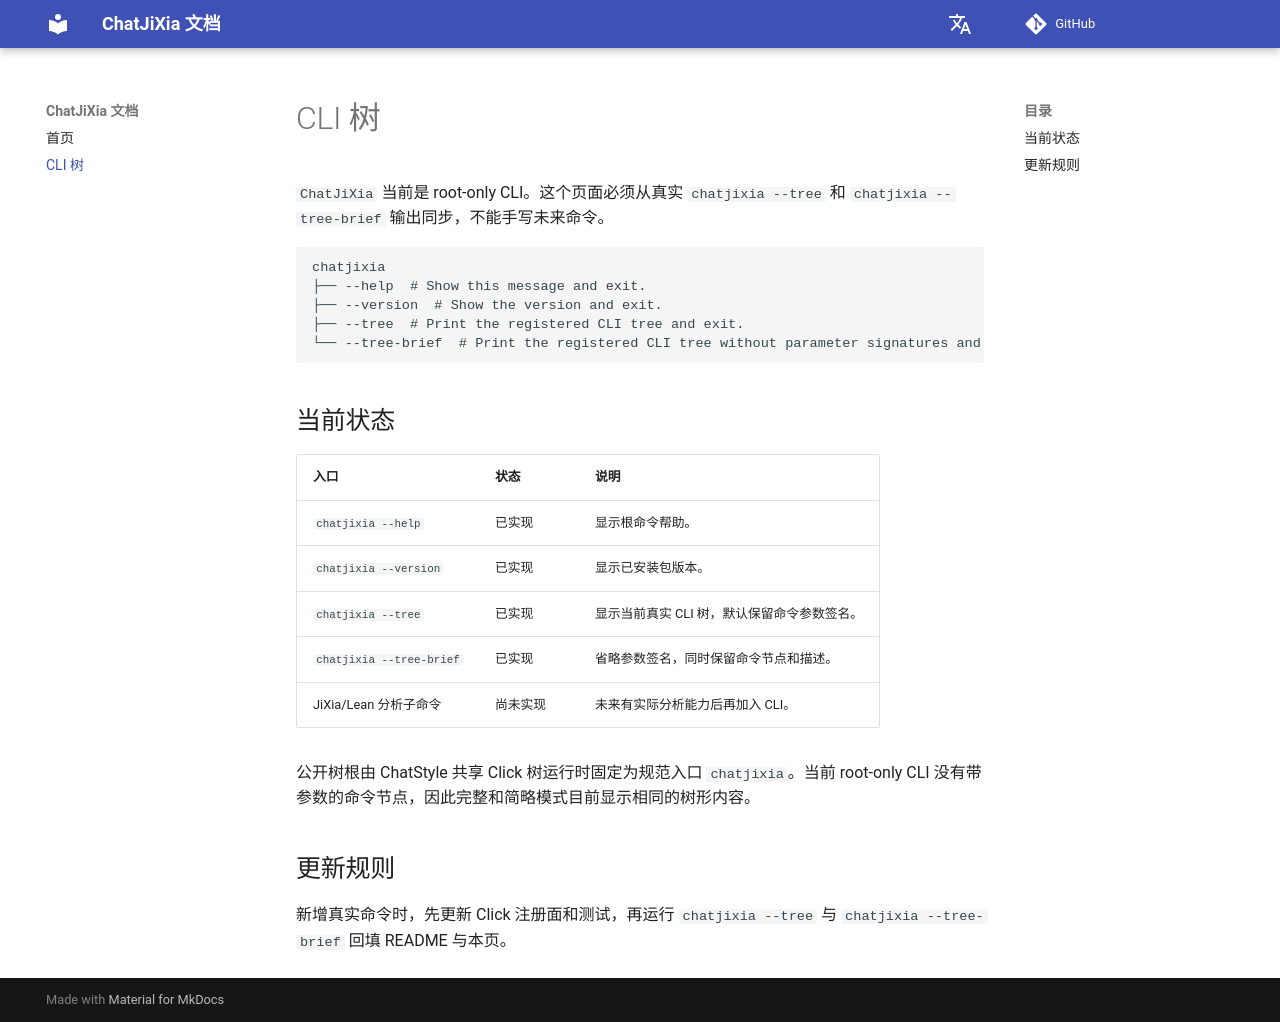

repository: ChatArch/ChatJiXia · page: cli-tree/index.html · generator: mkdocs

# CLI 树

`ChatJiXia` 当前是 root-only CLI。这个页面必须从真实 `chatjixia --tree` 和 `chatjixia --tree-brief` 输出同步，不能手写未来命令。

```text
chatjixia
├── --help  # Show this message and exit.
├── --version  # Show the version and exit.
├── --tree  # Print the registered CLI tree and exit.
└── --tree-brief  # Print the registered CLI tree without parameter signatures and exit.
```

## 当前状态

| 入口 | 状态 | 说明 |
| --- | --- | --- |
| `chatjixia --help` | 已实现 | 显示根命令帮助。 |
| `chatjixia --version` | 已实现 | 显示已安装包版本。 |
| `chatjixia --tree` | 已实现 | 显示当前真实 CLI 树，默认保留命令参数签名。 |
| `chatjixia --tree-brief` | 已实现 | 省略参数签名，同时保留命令节点和描述。 |
| JiXia/Lean 分析子命令 | 尚未实现 | 未来有实际分析能力后再加入 CLI。 |

公开树根由 ChatStyle 共享 Click 树运行时固定为规范入口 `chatjixia`。当前 root-only CLI 没有带参数的命令节点，因此完整和简略模式目前显示相同的树形内容。

## 更新规则

新增真实命令时，先更新 Click 注册面和测试，再运行 `chatjixia --tree` 与 `chatjixia --tree-brief` 回填 README 与本页。
